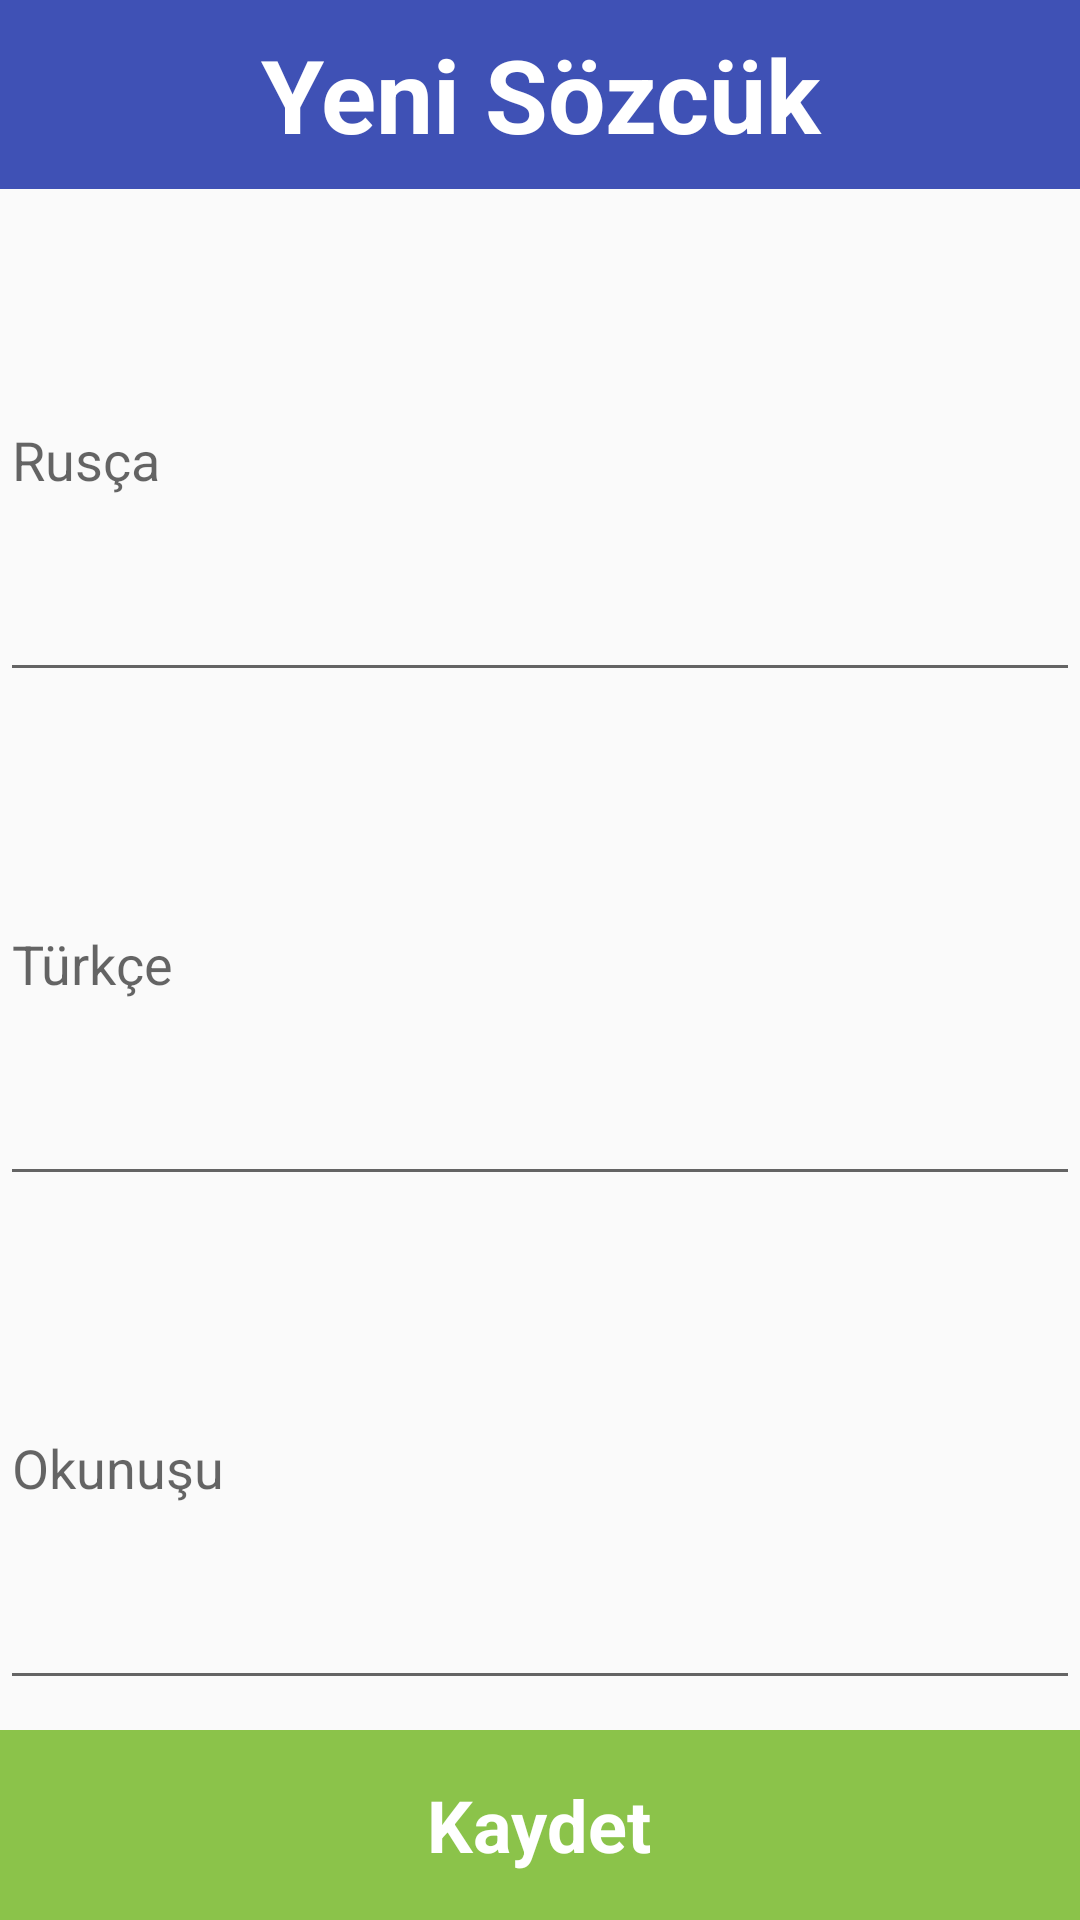

Layout XML and referenced resources for this Android screen:
<!-- AndroidManifest.xml: application theme AppTheme -->
<!-- res/layout/activity_add_new_word.xml -->
<?xml version="1.0" encoding="utf-8"?>
<LinearLayout xmlns:android="http://schemas.android.com/apk/res/android"
    android:orientation="vertical"
    android:layout_width="match_parent"
    android:layout_height="match_parent">

    <TextView
        android:id="@+id/heading"
        android:layout_width="match_parent"
        android:layout_height="0dp"
        android:layout_weight="2"
        android:background="@color/primary"
        android:textColor="@color/primary_text"
        android:text="Yeni Sözcük"
        android:textStyle="bold"
        android:gravity="center"
        android:textSize="34dp" />

    <EditText
        android:id="@+id/inRussian"
        android:layout_width="match_parent"
        android:layout_height="0dp"
        android:layout_weight="5"
        android:hint="Rusça"
        android:layout_marginTop="10dp"
        android:layout_marginBottom="5dp"/>

    <EditText
        android:id="@+id/inTurkish"
        android:layout_width="match_parent"
        android:layout_height="0dp"
        android:layout_weight="5"
        android:hint="Türkçe"
        android:layout_marginTop="5dp"
        android:layout_marginBottom="5dp"/>

    <EditText
        android:id="@+id/pronunciation"
        android:layout_width="match_parent"
        android:layout_height="0dp"
        android:layout_weight="5"
        android:hint="Okunuşu"
        android:layout_marginTop="5dp"
        android:layout_marginBottom="10dp"/>

    <LinearLayout
        android:id="@+id/saveButton"
        android:orientation="vertical"
        android:layout_width="match_parent"
        android:layout_height="0dp"
        android:layout_weight="2"
        android:background="#8BC34A"
        android:layout_gravity="center_horizontal"
        android:gravity="center_vertical|left">

        <TextView
            android:id="@+id/saveButtonText"
            android:layout_width="wrap_content"
            android:layout_height="match_parent"
            android:text="Kaydet"
            android:textColor="#ffffff"
            android:textStyle="bold"
            android:gravity="center"
            android:layout_gravity="center"
            android:textSize="24dp"
            android:drawableRight="@drawable/ic_done_white_36dp"
            android:drawablePadding="5dp"/>
    </LinearLayout>
</LinearLayout>
<!-- resources referenced by this layout -->
<resources>
  <color name="primary">#3F51B5</color>
  <color name="primary_text">#FFFFFF</color>
  <style name="AppTheme" parent="android:Theme.Material.Light.DarkActionBar">
          <item name="android:colorPrimary">@color/primary</item>
          <item name="android:colorPrimaryDark">@color/primary_dark</item>
          <item name="android:colorAccent">@color/accent</item>
      </style>
  <color name="primary_dark">#303F9F</color>
  <color name="accent">#FF5252</color>
</resources>
